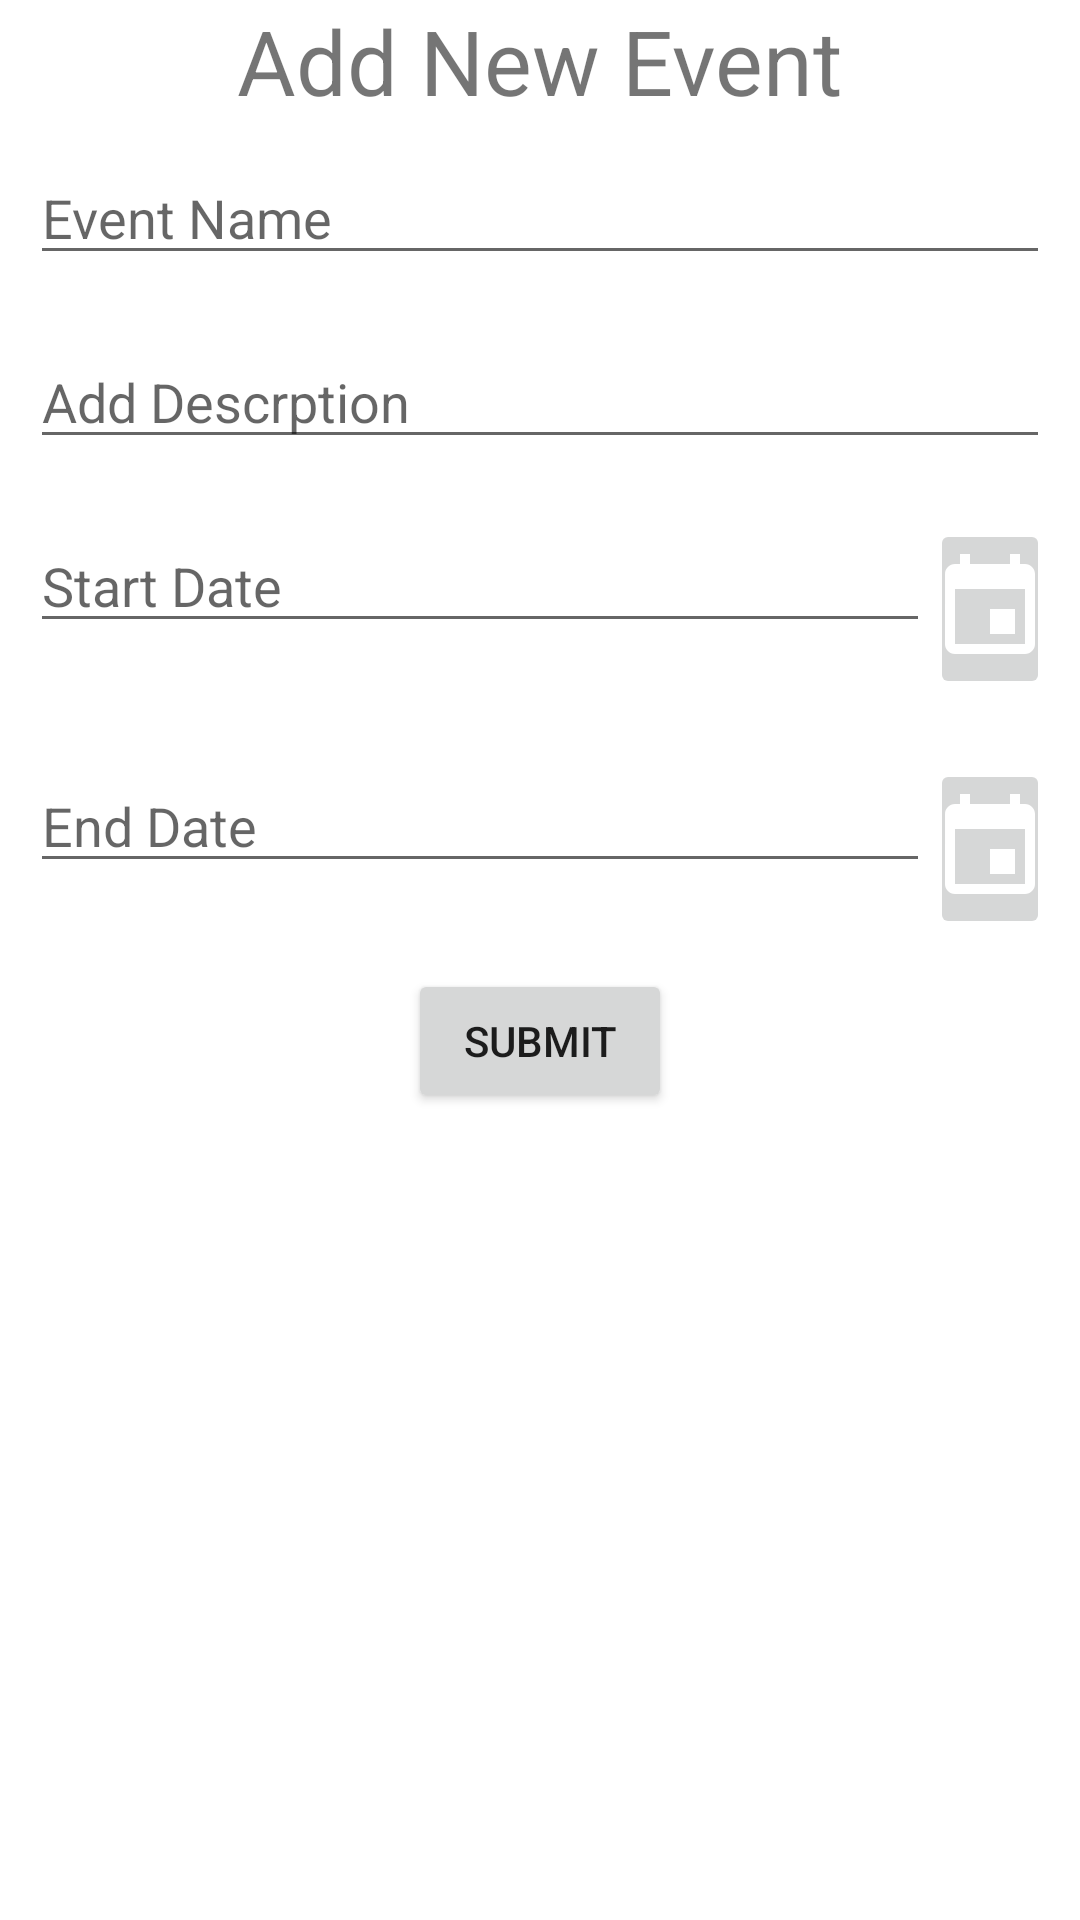

Here is an Android app screen rendered from its layout file. Give the layout XML and the strings, colors and styles it references.
<!-- AndroidManifest.xml: application theme Theme.OMA_v13 -->
<!-- res/layout/activity_add_new_event.xml -->
<?xml version="1.0" encoding="utf-8"?>
<RelativeLayout xmlns:android="http://schemas.android.com/apk/res/android"
    xmlns:app="http://schemas.android.com/apk/res-auto"
    xmlns:tools="http://schemas.android.com/tools"
    android:layout_width="match_parent"
    android:layout_height="match_parent"
    tools:context=".AddNewEvent">

    <LinearLayout
        android:layout_width="match_parent"
        android:layout_height="wrap_content"
        android:orientation="vertical">

        <TextView
            android:layout_width="wrap_content"
            android:layout_height="wrap_content"
            android:text="Add New Event"
            android:textSize="30sp"
            android:layout_gravity="center"/>

        <EditText
            android:id="@+id/eventName"
            android:layout_width="match_parent"
            android:layout_height="wrap_content"
            android:hint="Event Name"
            android:layout_margin="10dp"/>
        <EditText
            android:id="@+id/eventDescription"
            android:layout_width="match_parent"
            android:layout_height="wrap_content"
            android:hint="Add Descrption"
            android:layout_margin="10dp"/>

        <LinearLayout
            android:layout_width="match_parent"
            android:layout_height="wrap_content"
            android:orientation="horizontal"
            android:layout_margin="10dp">

            <EditText
                android:id="@+id/eventStartTxt"
                android:layout_width="300dp"
                android:layout_height="wrap_content"
                android:hint="Start Date"/>

            <ImageButton
                android:id="@+id/eventStartBtn"
                android:layout_width="wrap_content"
                android:layout_height="wrap_content"
                android:src="@drawable/event"/>
        </LinearLayout>

        <LinearLayout
            android:layout_width="match_parent"
            android:layout_height="wrap_content"
            android:orientation="horizontal"
            android:layout_margin="10dp">

            <EditText
                android:id="@+id/eventEndTxt"
                android:layout_width="300dp"
                android:layout_height="wrap_content"
                android:hint="End Date"/>

            <ImageButton
                android:id="@+id/eventEndBtn"
                android:layout_width="wrap_content"
                android:layout_height="wrap_content"
                android:src="@drawable/event"/>

        </LinearLayout>

        <Button
            android:id="@+id/AddEventBtn"
            android:layout_width="wrap_content"
            android:layout_height="wrap_content"
            android:text="Submit"
            android:layout_gravity="center"/>

    </LinearLayout>

</RelativeLayout>
<!-- resources referenced by this layout -->
<resources>
  <!-- drawable event (drawable) -->
  <vector android:height="40dp" android:tint="#FFFFFF"
      android:viewportHeight="24" android:viewportWidth="24"
      android:width="40dp" xmlns:android="http://schemas.android.com/apk/res/android">
      <path android:fillColor="@android:color/white" android:pathData="M17,12h-5v5h5v-5zM16,1v2L8,3L8,1L6,1v2L5,3c-1.11,0 -1.99,0.9 -1.99,2L3,19c0,1.1 0.89,2 2,2h14c1.1,0 2,-0.9 2,-2L21,5c0,-1.1 -0.9,-2 -2,-2h-1L18,1h-2zM19,19L5,19L5,8h14v11z"/>
  </vector>
  <style name="Theme.OMA_v13" parent="Theme.MaterialComponents.DayNight.DarkActionBar">
          
          <item name="colorPrimary">@color/purple_500</item>
          <item name="colorPrimaryVariant">@color/purple_700</item>
          <item name="colorOnPrimary">@color/white</item>
          
          <item name="colorSecondary">@color/teal_200</item>
          <item name="colorSecondaryVariant">@color/teal_700</item>
          <item name="colorOnSecondary">@color/black</item>
          
          <item name="android:statusBarColor" tools:targetApi="l">?attr/colorPrimaryVariant</item>
          
      </style>
  <!-- not gathered from this repository: default colours our renderer supplied (Android Studio template values) -->
  <color name="purple_500">#FF6200EE</color>
  <color name="purple_700">#FF3700B3</color>
  <color name="teal_200">#FF03DAC5</color>
  <color name="teal_700">#FF018786</color>
  <color name="black">#FF000000</color>
  <color name="white">#FFFFFFFF</color>
</resources>
